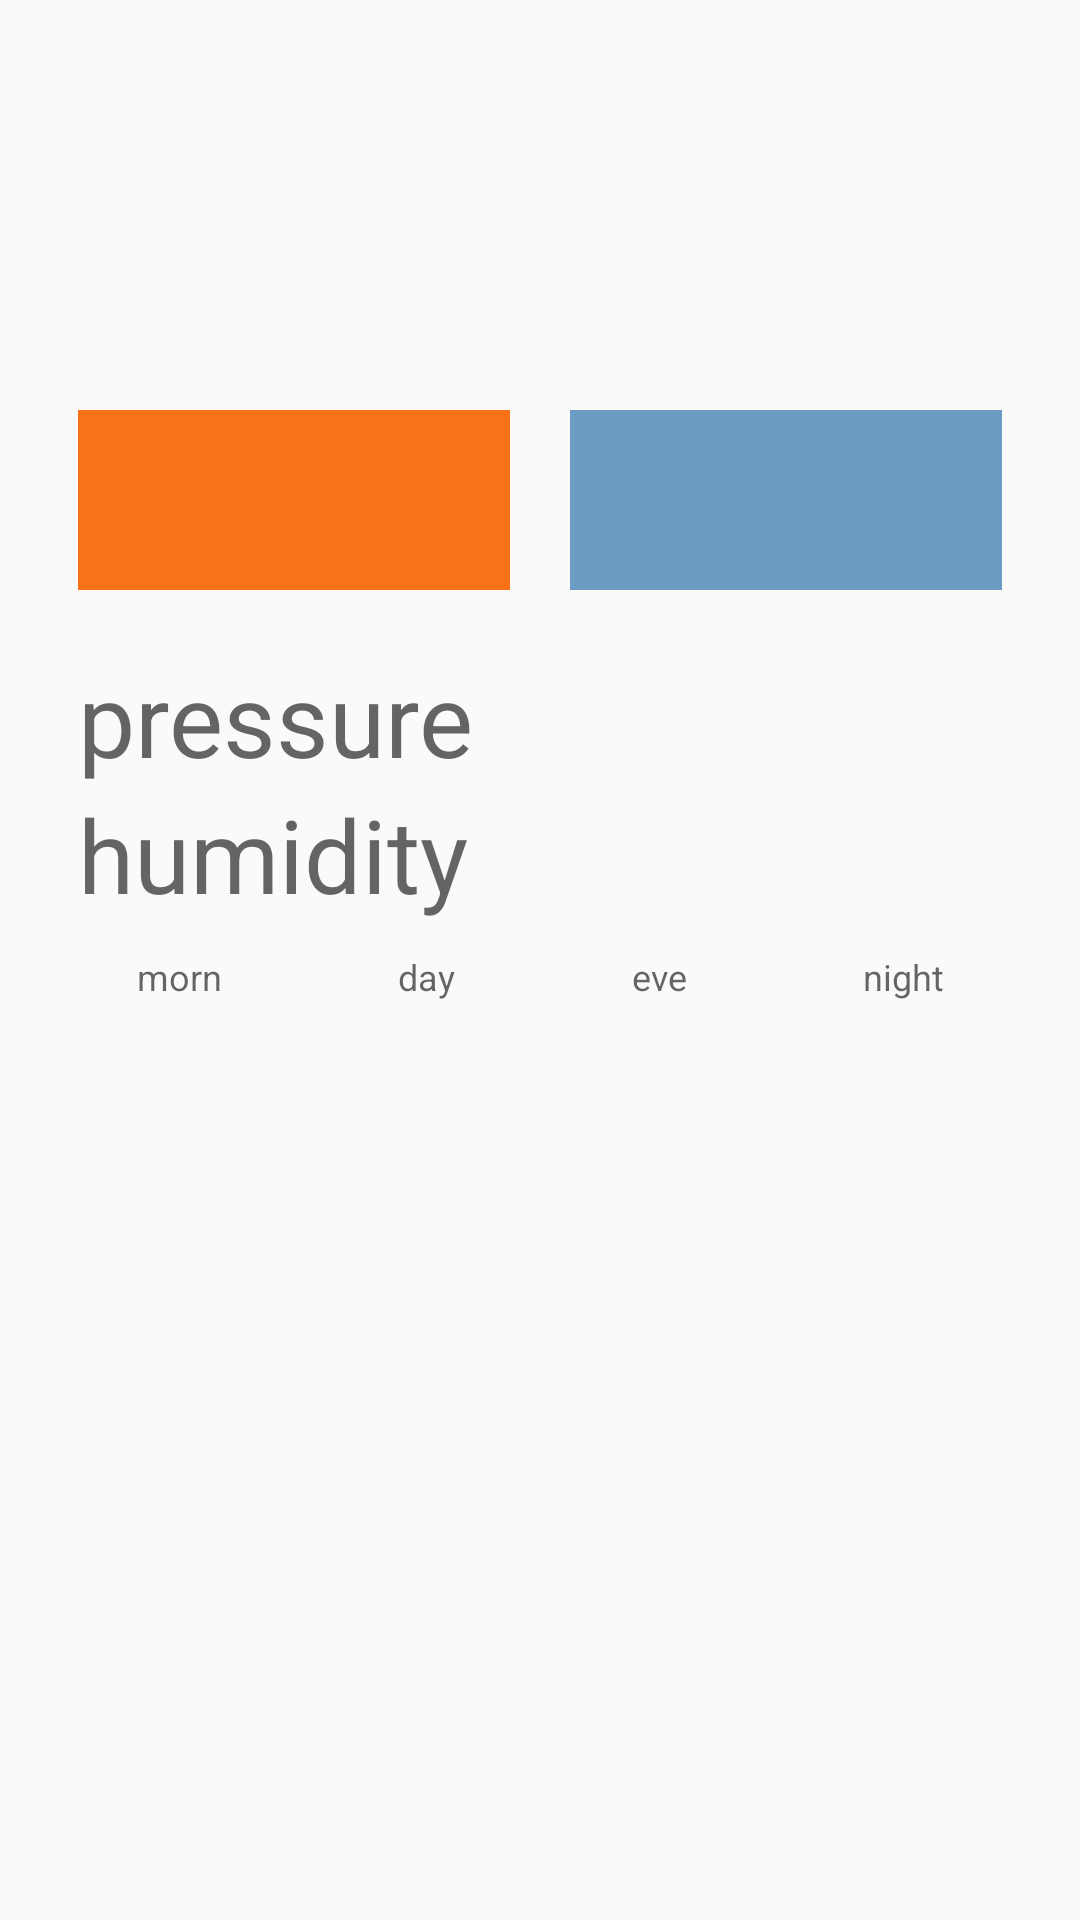

Here is an Android app screen rendered from its layout file. Give the layout XML and the strings, colors and styles it references.
<!-- AndroidManifest.xml: application theme AppTheme -->
<!-- res/layout/fragment_detail.xml -->
<LinearLayout xmlns:android="http://schemas.android.com/apk/res/android"
    xmlns:tools="http://schemas.android.com/tools"
    android:layout_width="match_parent"
    android:layout_height="match_parent"
    android:orientation="vertical"
    android:paddingBottom="@dimen/activity_vertical_margin"
    android:paddingLeft="@dimen/activity_horizontal_margin"
    android:paddingRight="@dimen/activity_horizontal_margin"
    android:paddingTop="@dimen/activity_vertical_margin"
    tools:context="com.example.example.weather.ui.DetailFragment">

    <TextView
        android:id="@+id/vDate"
        style="@style/TextAppearance.AppCompat.Display1"
        android:layout_width="match_parent"
        android:layout_height="wrap_content"
        android:gravity="center_horizontal"
        tools:text="10 Fév 2016" />

    <LinearLayout
        android:layout_width="match_parent"
        android:layout_height="wrap_content"
        android:gravity="center_horizontal"
        android:orientation="horizontal"
        tools:ignore="UseCompoundDrawables">

        <ImageView
            android:id="@+id/vIcon"
            android:layout_width="64dp"
            android:layout_height="64dp"
            tools:ignore="ContentDescription"
            tools:src="@mipmap/ic_launcher" />

        <TextView
            android:id="@+id/vDescription"
            android:layout_width="wrap_content"
            android:layout_height="wrap_content"
            android:layout_margin="@dimen/spacing_xlarge"
            android:textAppearance="@style/TextAppearance.AppCompat.Display1"
            tools:text="Nuageux" />
    </LinearLayout>

    <LinearLayout
        android:layout_width="match_parent"
        android:layout_height="wrap_content">

        <TextView
            android:id="@+id/vMaxTemp"
            android:layout_width="0dp"
            android:layout_height="wrap_content"
            android:layout_margin="@dimen/spacing_xlarge"
            android:layout_weight="1"
            android:background="@color/warm"
            android:gravity="center_horizontal"
            android:textAppearance="@style/TextAppearance.AppCompat.Display2"
            tools:text="30 °C" />

        <TextView
            android:id="@+id/vMinTemp"
            android:layout_width="0dp"
            android:layout_height="wrap_content"
            android:layout_margin="@dimen/spacing_xlarge"
            android:layout_weight="1"
            android:background="@color/frost"
            android:gravity="center_horizontal"
            android:textAppearance="@style/TextAppearance.AppCompat.Display2"
            tools:text="20 °C" />
    </LinearLayout>


    <LinearLayout
        android:layout_width="match_parent"
        android:layout_height="wrap_content"
        android:layout_margin="@dimen/spacing_xlarge"
        android:orientation="vertical">

        <LinearLayout
            android:layout_width="match_parent"
            android:layout_height="wrap_content"
            android:orientation="horizontal">

            <TextView
                android:layout_width="0dp"
                android:layout_height="wrap_content"
                android:layout_weight="0.45"
                android:text="pressure"
                android:textAppearance="@style/TextAppearance.AppCompat.Display1" />

            <TextView
                android:id="@+id/vPressure"
                android:layout_width="0dp"
                android:layout_height="wrap_content"
                android:layout_weight="0.55"
                android:gravity="center_horizontal"
                android:textAppearance="@style/TextAppearance.AppCompat.Display1"
                tools:text="1,14hPa" />
        </LinearLayout>

        <LinearLayout
            android:layout_width="match_parent"
            android:layout_height="wrap_content"
            android:orientation="horizontal">

            <TextView
                android:layout_width="0dp"
                android:layout_height="wrap_content"
                android:layout_weight="0.45"
                android:text="humidity"
                android:textAppearance="@style/TextAppearance.AppCompat.Display1" />

            <TextView
                android:id="@+id/vHumidity"
                android:layout_width="0dp"
                android:layout_height="wrap_content"
                android:layout_weight="0.55"
                android:gravity="center_horizontal"
                android:textAppearance="@style/TextAppearance.AppCompat.Display1"
                tools:text="96%" />
        </LinearLayout>


    </LinearLayout>

    <GridLayout
        android:layout_width="match_parent"
        android:layout_height="wrap_content"
        android:columnCount="4"
        android:rowCount="2">

        <TextView
            android:layout_column="0"
            android:layout_columnWeight="1"
            android:layout_row="0"
            android:layout_rowWeight="1"
            android:gravity="center_horizontal"
            android:text="morn"
            android:textAppearance="@style/TextAppearance.AppCompat.Caption" />

        <TextView
            android:layout_column="1"
            android:layout_columnWeight="1"
            android:layout_row="0"
            android:layout_rowWeight="1"
            android:gravity="center_horizontal"
            android:text="day"
            android:textAppearance="@style/TextAppearance.AppCompat.Caption" />

        <TextView
            android:layout_column="2"
            android:layout_columnWeight="1"
            android:layout_row="0"
            android:layout_rowWeight="1"
            android:gravity="center_horizontal"
            android:text="eve"
            android:textAppearance="@style/TextAppearance.AppCompat.Caption" />

        <TextView
            android:layout_column="3"
            android:layout_columnWeight="1"
            android:layout_row="0"
            android:layout_rowWeight="1"
            android:gravity="center_horizontal"
            android:text="night"
            android:textAppearance="@style/TextAppearance.AppCompat.Caption" />

        <TextView
            android:id="@+id/vMorn"
            android:layout_column="0"
            android:layout_columnWeight="1"
            android:layout_row="1"
            android:layout_rowWeight="1"
            android:gravity="center_horizontal"
            android:textAppearance="@style/TextAppearance.AppCompat.Medium"
            tools:background="@color/mid_warm"
            tools:text="22 °C" />

        <TextView
            android:id="@+id/vDay"
            android:layout_column="1"
            android:layout_columnWeight="1"
            android:layout_row="1"
            android:layout_rowWeight="1"
            android:gravity="center_horizontal"
            android:textAppearance="@style/TextAppearance.AppCompat.Medium"
            tools:background="@color/warm"
            tools:text="35 °C" />

        <TextView
            android:id="@+id/vEve"
            android:layout_column="2"
            android:layout_columnWeight="1"
            android:layout_row="1"
            android:layout_rowWeight="1"
            android:gravity="center_horizontal"
            android:textAppearance="@style/TextAppearance.AppCompat.Medium"
            tools:background="@color/mid_frost"
            tools:text="14 °C" />

        <TextView
            android:id="@+id/vNight"
            android:layout_column="3"
            android:layout_columnWeight="1"
            android:layout_row="1"
            android:layout_rowWeight="1"
            android:gravity="center_horizontal"
            android:textAppearance="@style/TextAppearance.AppCompat.Medium"
            tools:background="@color/frost"
            tools:text="7 °C" />

    </GridLayout>

</LinearLayout>
<!-- resources referenced by this layout -->
<resources>
  <color name="frost">#6D9BC3</color>
  <color name="mid_frost">#91cbfd</color>
  <color name="mid_warm">#FFA62F</color>
  <color name="warm">#F87217</color>
  <dimen name="activity_horizontal_margin">16dp</dimen>
  <dimen name="activity_vertical_margin">16dp</dimen>
  <dimen name="spacing_xlarge">10dp</dimen>
  <style name="AppTheme" parent="Theme.AppCompat.Light.DarkActionBar">
          
          <item name="colorPrimary">@color/colorPrimary</item>
          <item name="colorPrimaryDark">@color/colorPrimaryDark</item>
          <item name="colorAccent">@color/colorAccent</item>
      </style>
  <color name="colorPrimary">#3F51B5</color>
  <color name="colorPrimaryDark">#303F9F</color>
  <color name="colorAccent">#FF4081</color>
</resources>
